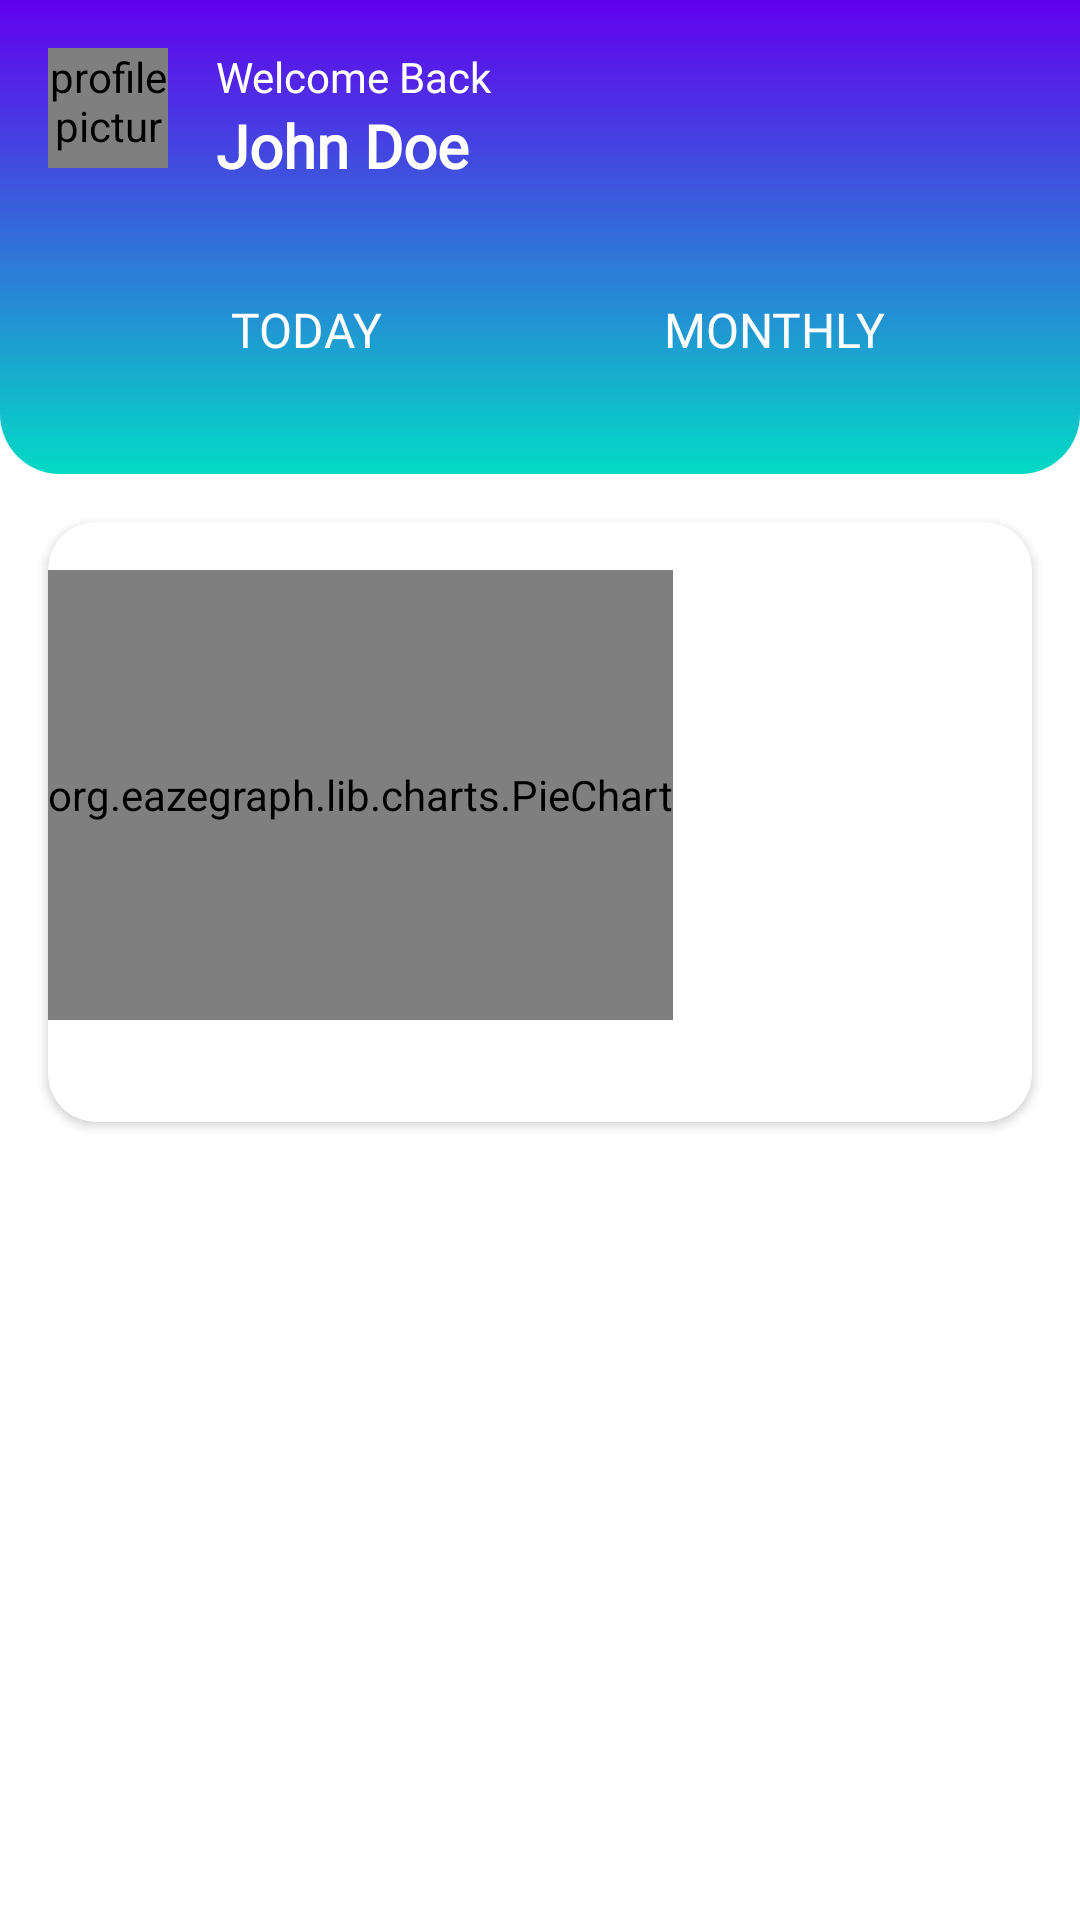

Here is an Android app screen rendered from its layout file. Give the layout XML and the strings, colors and styles it references.
<!-- AndroidManifest.xml: application theme Theme.FinManager -->
<!-- res/layout/fragment_statistics.xml -->
<?xml version="1.0" encoding="utf-8"?>
<androidx.coordinatorlayout.widget.CoordinatorLayout xmlns:android="http://schemas.android.com/apk/res/android"
    xmlns:tools="http://schemas.android.com/tools"
    xmlns:app="http://schemas.android.com/apk/res-auto"
    android:layout_width="match_parent"
    android:layout_height="match_parent"
    tools:context=".ui.Statistics">

    <com.google.android.material.appbar.AppBarLayout
        android:id="@+id/appbar"
        android:layout_width="match_parent"
        android:layout_height="wrap_content"
        app:elevation="0dp"
        android:background="@drawable/bottom_rounders_corners">
        <androidx.constraintlayout.widget.ConstraintLayout
            android:layout_width="match_parent"
            android:layout_height="match_parent"
            android:background="@android:color/transparent"
            >

            <de.hdodenhof.circleimageview.CircleImageView
                android:id="@+id/ivProfileAvatar"
                android:layout_width="40dp"
                android:layout_height="40dp"
                android:layout_marginHorizontal="16dp"
                android:layout_marginVertical="16dp"
                android:layout_marginStart="16dp"
                android:contentDescription="@string/profile_picture_content_desc"
                android:src="@drawable/ic_user_profile"
                app:civ_circle_background_color="@color/white"
                app:layout_constraintStart_toStartOf="parent"
                app:layout_constraintTop_toTopOf="parent" />

            <TextView
                android:id="@+id/tvWelcomeTextDashboard"
                android:layout_width="wrap_content"
                android:layout_height="wrap_content"
                android:layout_marginStart="56dp"
                android:fontFamily="@font/roboto_medium"
                android:text="@string/welcome_back_label"
                android:textColor="?attr/colorOnPrimary"
                app:layout_constraintStart_toEndOf="@+id/ivProfileAvatar"
                app:layout_constraintStart_toStartOf="@+id/ivProfileAvatar"
                app:layout_constraintTop_toTopOf="@+id/ivProfileAvatar" />

            <TextView
                android:id="@+id/tvCurrentUser"
                android:layout_width="wrap_content"
                android:layout_height="wrap_content"
                android:fontFamily="@font/roboto_bold"
                android:text="@string/current_user_hint"
                android:textAppearance="@style/TextAppearance.AppCompat.Body1"
                android:textColor="?attr/colorOnPrimary"
                android:textSize="20sp"
                android:textStyle="bold"
                android:typeface="normal"
                app:layout_constraintStart_toStartOf="@+id/tvWelcomeTextDashboard"
                app:layout_constraintTop_toBottomOf="@+id/tvWelcomeTextDashboard" />
            <RadioGroup
                android:id="@+id/radioGroup"
                android:layout_width="match_parent"
                android:layout_height="wrap_content"
               android:layout_marginHorizontal="24dp"
                android:layout_marginVertical="24dp"
                android:layout_marginTop="16sp"
                android:orientation="horizontal"
                android:weightSum="1"
                app:layout_constraintBottom_toBottomOf="parent"
                app:layout_constraintEnd_toEndOf="parent"
                app:layout_constraintStart_toStartOf="parent"
                app:layout_constraintTop_toBottomOf="@id/tvCurrentUser">

                <RadioButton
                    android:id="@+id/rbToday"
                    android:layout_width="0dp"
                    android:layout_height="wrap_content"
                    android:layout_weight="0.5"
                    android:background="@drawable/toggle_selector"
                    android:button="@null"
                    android:checked="true"
                    android:fontFamily="@font/roboto_bold"
                    android:gravity="center"
                    android:text="TODAY"
                    android:textColor="?attr/colorOnPrimary"
                    android:textSize="16sp" />

                <RadioButton
                    android:id="@+id/rbMonthly"
                    android:layout_width="0dp"
                    android:layout_height="wrap_content"
                    android:layout_weight="0.5"
                    android:background="@drawable/toggle_selector"
                    android:button="@null"
                    android:checked="false"
                    android:fontFamily="@font/roboto_bold"
                    android:gravity="center"
                    android:text="MONTHLY"
                    android:textColor="?attr/colorOnPrimary"
                    android:textSize="16sp" />
            </RadioGroup>
        </androidx.constraintlayout.widget.ConstraintLayout>

    </com.google.android.material.appbar.AppBarLayout>

    <androidx.core.widget.NestedScrollView
        android:layout_width="match_parent"
        android:layout_height="match_parent"
        app:layout_behavior="com.google.android.material.appbar.AppBarLayout$ScrollingViewBehavior">


        <androidx.constraintlayout.widget.ConstraintLayout
            android:layout_width="match_parent"
            android:layout_height="match_parent"
            android:paddingBottom="60dp"
            >

            <androidx.cardview.widget.CardView
                android:id="@+id/cvGraph"
                android:layout_width="match_parent"
                android:layout_height="200dp"
                android:layout_marginStart="16dp"
                android:layout_marginTop="16dp"
                android:layout_marginEnd="16dp"
                app:cardCornerRadius="16dp"
                app:layout_constraintEnd_toEndOf="parent"
                app:layout_constraintStart_toStartOf="parent"
                app:layout_constraintTop_toTopOf="parent">

                <org.eazegraph.lib.charts.PieChart
                    android:id="@+id/pieChart"
                    android:layout_width="wrap_content"
                    android:layout_height="150dp"
                    android:layout_marginTop="16dp"
                    android:textAlignment="center"
                    app:egLegendHeight="0dp"
                    app:egValueTextColor="@color/teal_200"
                    app:egValueTextSize="30sp"
                    app:egInnerValueUnit="%"
                    app:egInnerPadding="88"
                    app:egUseCustomInnerValue="true"
                    app:layout_constraintEnd_toEndOf="parent"
                    app:layout_constraintStart_toStartOf="parent"
                    app:layout_constraintTop_toTopOf="parent" />
            </androidx.cardview.widget.CardView>

            <androidx.cardview.widget.CardView
                android:id="@+id/cvGraphInfo"
                android:layout_width="match_parent"
                android:layout_height="wrap_content"
                android:layout_marginStart="16dp"
                android:layout_marginTop="16dp"
                android:layout_marginEnd="16dp"
                android:layout_marginBottom="16dp"
                app:cardCornerRadius="16dp"
                app:layout_constraintBottom_toBottomOf="parent"
                app:layout_constraintEnd_toEndOf="parent"
                app:layout_constraintStart_toStartOf="parent"
                app:layout_constraintTop_toBottomOf="@+id/cvGraph">


                <androidx.recyclerview.widget.RecyclerView
                    android:id="@+id/rvChartItems"
                    android:layout_width="match_parent"
                    android:layout_height="match_parent"
                    tools:listitem="@layout/item_variable" />
            </androidx.cardview.widget.CardView>


        </androidx.constraintlayout.widget.ConstraintLayout>
    </androidx.core.widget.NestedScrollView>
</androidx.coordinatorlayout.widget.CoordinatorLayout>
<!-- res/layout/item_variable.xml (included above) -->
<?xml version="1.0" encoding="utf-8"?>
<androidx.constraintlayout.widget.ConstraintLayout xmlns:android="http://schemas.android.com/apk/res/android"
    xmlns:app="http://schemas.android.com/apk/res-auto"
    android:layout_width="match_parent"
    android:layout_height="wrap_content"
    android:layout_marginTop="5dp"
    android:layout_marginHorizontal="16dp"
    android:layout_marginBottom="5dp"
    app:cardCornerRadius="10dp"
    app:cardElevation="5dp">

    <TextView
        android:id="@+id/tvChartItemName"
        style="@style/TextAppearance.MaterialComponents.Body1"
        android:layout_width="0dp"
        android:layout_height="wrap_content"
        android:layout_marginHorizontal="10dp"
        android:ellipsize="end"
        android:fontFamily="@font/roboto_medium"
        android:maxLines="1"
        android:text="@string/transaction_title_hint"
        android:textStyle="bold"
        app:layout_constraintBottom_toBottomOf="@+id/variableColor"
        app:layout_constraintStart_toEndOf="@+id/variableColor"
        app:layout_constraintTop_toTopOf="@+id/variableColor" />

        <ImageView
            android:id="@+id/variableColor"
            android:layout_width="15dp"
            android:layout_height="15dp"
            android:layout_marginStart="16dp"
            android:layout_marginTop="16dp"
            app:layout_constraintStart_toStartOf="parent"
            app:layout_constraintTop_toTopOf="parent"
            android:contentDescription="@string/transaction_image_content_desc" />

    <TextView
        android:id="@+id/tvChartItemAmount"
        android:layout_width="wrap_content"
        android:layout_height="wrap_content"
        android:fontFamily="@font/roboto_medium"
        android:text="200$"
        android:textStyle="bold"
        app:layout_constraintBottom_toBottomOf="@+id/tvChartItemName"
        app:layout_constraintEnd_toEndOf="parent"
        app:layout_constraintTop_toTopOf="@+id/tvChartItemName" />

    <View
        android:id="@+id/divider2"
        android:layout_width="match_parent"
        android:layout_height="1dp"
        android:layout_marginTop="8dp"
        android:background="?android:attr/listDivider"
        app:layout_constraintBottom_toBottomOf="parent"
        app:layout_constraintTop_toBottomOf="@+id/tvChartItemAmount" />
</androidx.constraintlayout.widget.ConstraintLayout>
<!-- resources referenced by this layout -->
<resources>
  <color name="teal_200">#FF03DAC5</color>
  <color name="white">#FFFFFFFF</color>
  <!-- drawable bottom_rounders_corners (drawable) -->
  <?xml version="1.0" encoding="utf-8"?>
  <shape xmlns:android="http://schemas.android.com/apk/res/android">
  <corners android:bottomRightRadius="20dp" android:bottomLeftRadius="20dp"/>
      <gradient android:angle="90"
          android:endColor="@color/purple_500"
          android:startColor="@color/teal_200"
          android:type="linear"/>
  </shape>
  <!-- drawable ic_user_profile (drawable) -->
  <vector android:height="24dp" android:viewportHeight="32"
      android:viewportWidth="32" android:width="24dp" xmlns:android="http://schemas.android.com/apk/res/android">
      <path android:fillColor="#FF000000" android:pathData="M16,31.36C7.53,31.36 0.64,24.47 0.64,16S7.53,0.64 16,0.64S31.36,7.53 31.36,16S24.47,31.36 16,31.36zM6.349,27c2.579,2.266 5.957,3.64 9.651,3.64c3.693,0 7.072,-1.374 9.65,-3.64h-0.01c0,-4.341 -2.941,-8.161 -7.153,-9.29c-0.144,-0.038 -0.248,-0.16 -0.265,-0.307c-0.018,-0.146 0.058,-0.289 0.188,-0.358c1.678,-0.897 2.72,-2.635 2.72,-4.534c0,-2.84 -2.306,-5.151 -5.14,-5.151s-5.141,2.311 -5.141,5.151c0,1.899 1.042,3.637 2.72,4.534c0.13,0.069 0.205,0.212 0.188,0.358s-0.122,0.269 -0.264,0.307C9.292,18.835 6.36,22.655 6.36,27H6.349zM19.435,17.25c3.913,1.377 6.646,4.973 6.905,9.104c2.655,-2.651 4.3,-6.314 4.3,-10.354c0,-8.073 -6.567,-14.64 -14.64,-14.64C7.927,1.36 1.36,7.927 1.36,16c0,4.04 1.645,7.703 4.3,10.354c0.258,-4.135 2.982,-7.729 6.883,-9.104c-1.506,-1.094 -2.415,-2.846 -2.415,-4.739c0,-3.237 2.629,-5.871 5.86,-5.871c3.232,0 5.861,2.633 5.861,5.871C21.85,14.404 20.941,16.156 19.435,17.25z"/>
  </vector>
  <string name="current_user_hint">John Doe</string>
  <string name="profile_picture_content_desc">profile picture</string>
  <string name="transaction_image_content_desc">Transaction image</string>
  <string name="transaction_title_hint">Food</string>
  <string name="welcome_back_label">Welcome Back</string>
  <style name="Theme.FinManager" parent="Theme.MaterialComponents.DayNight.NoActionBar">
          
          <item name="colorPrimary">@color/purple_500</item>
          <item name="colorPrimaryVariant">@color/purple_700</item>
          <item name="colorOnPrimary">@color/white</item>
          
          <item name="colorSecondary">@color/teal_200</item>
          <item name="colorSecondaryVariant">@color/teal_700</item>
          <item name="colorOnSecondary">@color/black</item>
  
  
          
          <item name="android:statusBarColor" tools:targetApi="l">@color/purple_500</item>
         
          
      </style>
  <color name="purple_500">#FF6200EE</color>
  <color name="purple_700">#FF3700B3</color>
  <color name="teal_700">#FF018786</color>
  <color name="black">#FF000000</color>
</resources>
